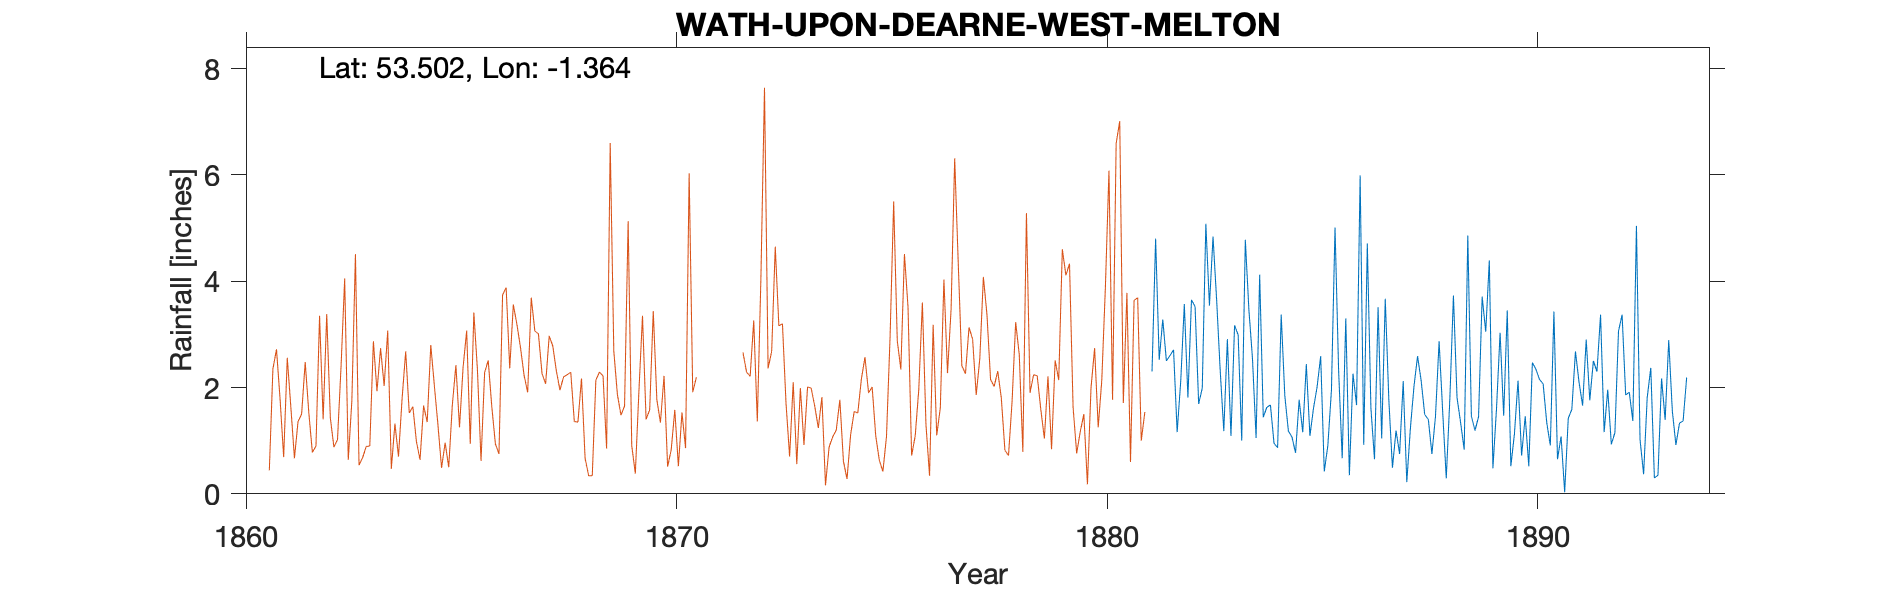

Values plotted in this chart, from the file beside it:
WATH-UPON-DEARNE, WEST MELTON OBSERVER W…, , , , , , , , , , , , , , , , , , , , 
Grid ref, SE423008, Long, -1.364, Lat, 53.5, Elevation, 172, ft, , , , , , , , , , , , 
Station no, RR3017, , , , , , , , , , , , , , , , , , , 
, 1880, 1881, 1882, 1883, 1884, 1885, 1886, 1887, 1888, 1889, 1890, 1891, 1892, 1893, 1894, 1895, 1896, 1897, 1898, 1899
January, , , 2.71, 3.65, 4.12, 1.16, 3.3, 1.76, 0.75, 1.19, 2.13, 1.08, 1.16, 1.81, , , , , , 
February, , , 1.16, 2.32, 1.44, 2.44, 0.35, 0.49, 1.46, 1.45, 0.72, 0.03, 1.96, 2.37, , , , , , 
March, , , 2.12, 1.18, 1.63, 1.09, 2.26, 1.19, 2.87, 3.71, 1.46, 1.42, 0.93, 0.3, , , , , , 
April, , , 3.57, 2.91, 1.67, 1.61, 1.67, 0.75, 1.55, 3.05, 0.52, 1.59, 1.15, 0.35, , , , , , 
May, , , 1.81, 1.09, 0.95, 2.01, 5.99, 2.12, 0.29, 4.39, 2.47, 2.68, 3.06, 2.17, , , , , , 
June, , , 3.65, 3.17, 0.87, 2.59, 0.92, 0.22, 1.79, 0.48, 2.34, 2.1, 3.37, 1.39, , , , , , 
July, , 2.3, 3.52, 2.99, 3.37, 0.42, 4.71, 1.23, 3.73, 1.6, 2.15, 1.66, 1.86, 2.89, , , , , , 
August, , 4.8, 1.69, 1, 1.85, 0.91, 1.61, 2.02, 1.81, 3.03, 2.07, 2.9, 1.91, 1.56, , , , , , 
September, , 2.52, 1.99, 4.78, 1.18, 1.95, 0.65, 2.59, 1.34, 1.47, 1.34, 1.76, 1.37, 0.92, , , , , , 
October, , 3.28, 5.08, 3.46, 1.07, 5.01, 3.51, 2.13, 0.83, 3.45, 0.91, 2.5, 5.04, 1.33, , , , , , 
November, , 2.5, 3.54, 2.54, 0.77, 2.32, 1.04, 1.49, 4.86, 0.52, 3.43, 2.3, 1.02, 1.37, , , , , , 
December, , 2.6, 4.84, 1.05, 1.77, 0.67, 3.67, 1.4, 1.46, 1.13, 0.65, 3.37, 0.37, 2.19, , , , , , 
Total, , , 35.68, 30.14, 20.69, 22.18, 29.68, 17.39, 22.74, 25.47, 20.19, 23.39, 23.2, 18.65, , , , , , 
NGR 100 yards S of church, as gauge is n…, , , , , , , , , , , , , , , , , , , , 
